The GitHub repository RahulVishal/NITK-liver-cancer-detection contains a labelled image folder "KMC_LiverGrading" with 2 categories: grade 0, grade 1. Examples follow, each with its label.

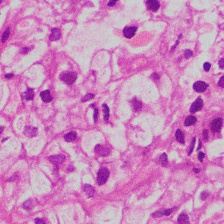
Label: grade 1

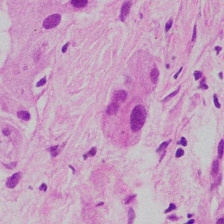
Label: grade 1

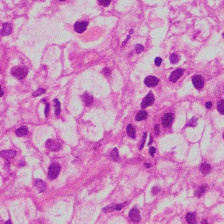
Label: grade 1

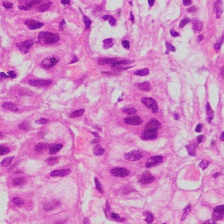
Label: grade 1

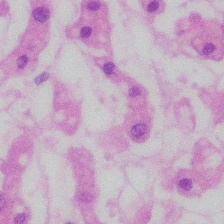
Label: grade 0

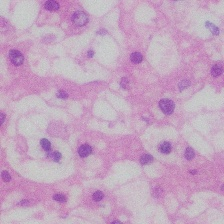
Label: grade 0
